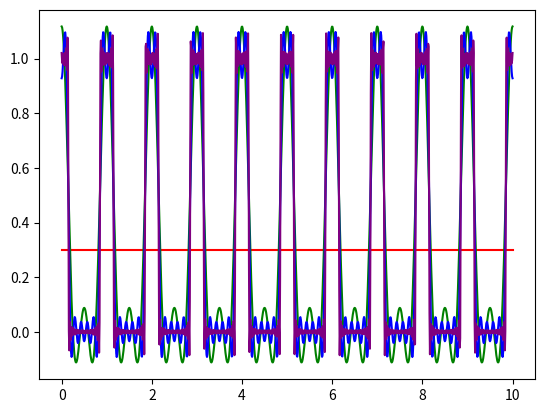
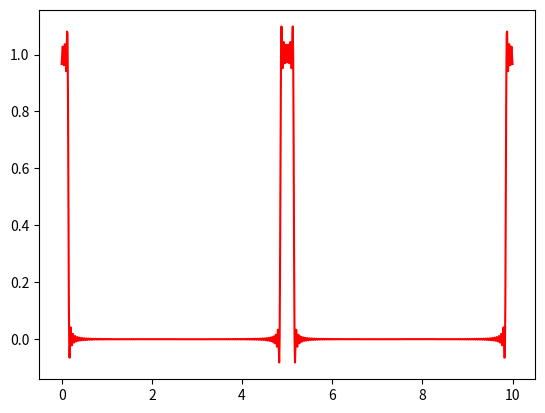

Write the Python code that produced these figures, in order.
import numpy as np
from matplotlib import pyplot as plt

#Part a
a = 0.3

#N is the truncation, l is lambda
def FourierSum(N: int, x: int, l: int):
    def nthTerm(n: int):
        A = a / l if n == 0 else (2/(np.pi * n) * np.sin(np.pi * a * n / l))
        return A * np.cos(2 * np.pi * n * x / l)
    return sum(nthTerm(n) for n in range(N))

X = np.linspace(0, 10, 1000)

for N, col in [(1, "red"),(3, "green"),(8, "blue"),(30, "purple")]:
    plt.plot(X,[FourierSum(N, x, 1) for x in X], color=col)

#Part b
#Using truncation after 100 terms
plt.figure(2)
plt.plot(X,[FourierSum(100, x, 5) for x in X], color="red")
plt.show()